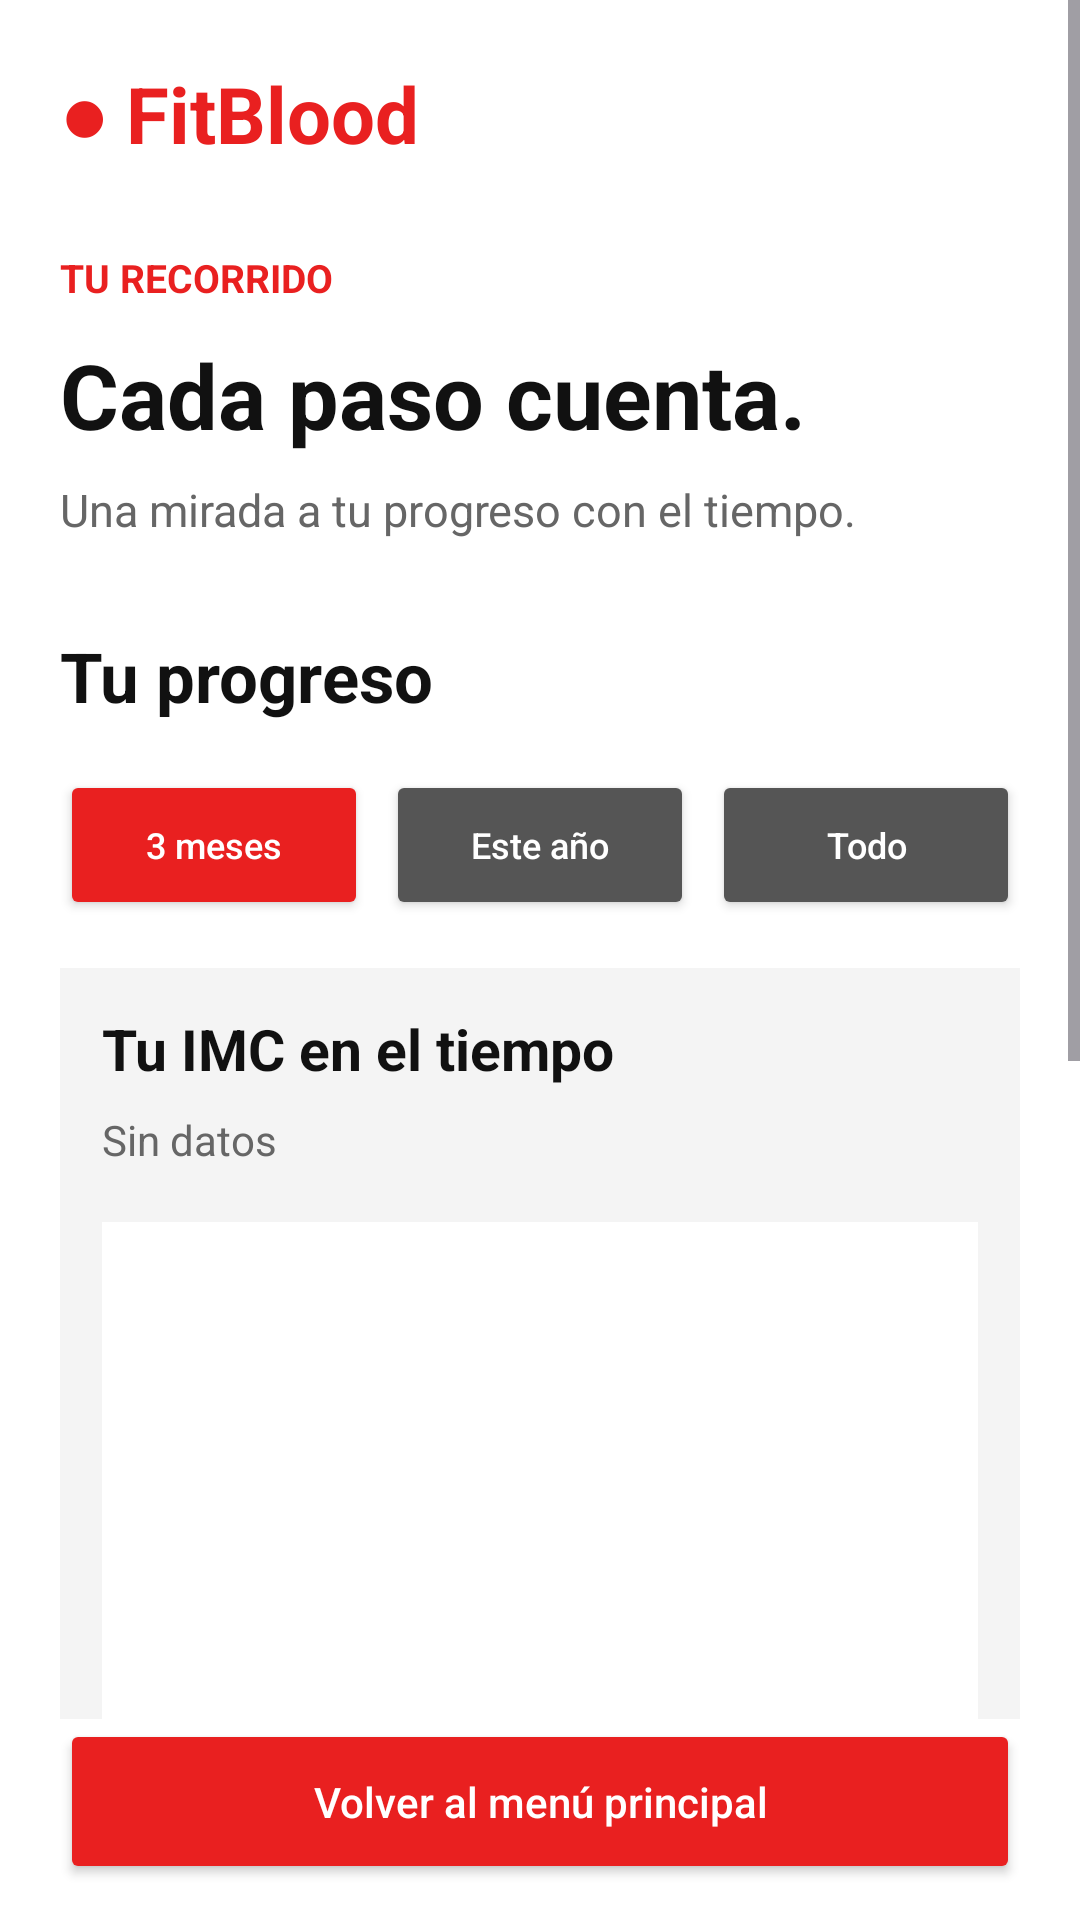

The Android layout XML behind this screen, and the referenced resources:
<!-- AndroidManifest.xml: application theme Theme.Proyecto_upb -->
<!-- res/layout/activity_historial.xml -->
<?xml version="1.0" encoding="utf-8"?>
<LinearLayout xmlns:android="http://schemas.android.com/apk/res/android"
    android:layout_width="match_parent"
    android:layout_height="match_parent"
    android:orientation="vertical"
    android:background="#FFFFFF">

    <ScrollView
        android:layout_width="match_parent"
        android:layout_height="0dp"
        android:layout_weight="1"
        android:fillViewport="true">

        <LinearLayout
            android:layout_width="match_parent"
            android:layout_height="wrap_content"
            android:orientation="vertical"
            android:padding="20dp">

            <TextView
                android:layout_width="match_parent"
                android:layout_height="wrap_content"
                android:text="● FitBlood"
                android:textColor="#E92020"
                android:textSize="26sp"
                android:textStyle="bold"/>

            <TextView
                android:layout_width="match_parent"
                android:layout_height="wrap_content"
                android:layout_marginTop="28dp"
                android:text="TU RECORRIDO"
                android:textColor="#E92020"
                android:textSize="13sp"
                android:textStyle="bold"/>

            <TextView
                android:layout_width="match_parent"
                android:layout_height="wrap_content"
                android:layout_marginTop="10dp"
                android:text="Cada paso cuenta."
                android:textColor="#111111"
                android:textSize="30sp"
                android:textStyle="bold"/>

            <TextView
                android:layout_width="match_parent"
                android:layout_height="wrap_content"
                android:layout_marginTop="8dp"
                android:text="Una mirada a tu progreso con el tiempo."
                android:textColor="#666666"
                android:textSize="15sp"/>

            <TextView
                android:layout_width="match_parent"
                android:layout_height="wrap_content"
                android:layout_marginTop="30dp"
                android:text="Tu progreso"
                android:textColor="#111111"
                android:textSize="23sp"
                android:textStyle="bold"/>

            <LinearLayout
                android:layout_width="match_parent"
                android:layout_height="wrap_content"
                android:layout_marginTop="16dp"
                android:orientation="horizontal">

                <Button
                    android:id="@+id/btnTresMeses"
                    android:layout_width="0dp"
                    android:layout_height="50dp"
                    android:layout_weight="1"
                    android:text="3 meses"
                    android:textAllCaps="false"
                    android:textSize="12sp"
                    android:textColor="#FFFFFF"
                    android:backgroundTint="#E92020"/>

                <Button
                    android:id="@+id/btnEsteAnio"
                    android:layout_width="0dp"
                    android:layout_height="50dp"
                    android:layout_weight="1"
                    android:layout_marginStart="6dp"
                    android:text="Este año"
                    android:textAllCaps="false"
                    android:textSize="12sp"
                    android:textColor="#FFFFFF"
                    android:backgroundTint="#555555"/>

                <Button
                    android:id="@+id/btnTodo"
                    android:layout_width="0dp"
                    android:layout_height="50dp"
                    android:layout_weight="1"
                    android:layout_marginStart="6dp"
                    android:text="Todo"
                    android:textAllCaps="false"
                    android:textSize="12sp"
                    android:textColor="#FFFFFF"
                    android:backgroundTint="#555555"/>

            </LinearLayout>

            <LinearLayout
                android:layout_width="match_parent"
                android:layout_height="wrap_content"
                android:layout_marginTop="16dp"
                android:orientation="vertical"
                android:padding="14dp"
                android:background="#F4F4F4">

                <TextView
                    android:layout_width="match_parent"
                    android:layout_height="wrap_content"
                    android:text="Tu IMC en el tiempo"
                    android:textColor="#111111"
                    android:textSize="19sp"
                    android:textStyle="bold"/>

                <TextView
                    android:id="@+id/tvResumenIMC"
                    android:layout_width="match_parent"
                    android:layout_height="wrap_content"
                    android:layout_marginTop="8dp"
                    android:text="Sin datos"
                    android:textColor="#666666"
                    android:textSize="14sp"/>

                <FrameLayout
                    android:id="@+id/contenedorGrafica"
                    android:layout_width="match_parent"
                    android:layout_height="230dp"
                    android:layout_marginTop="18dp"
                    android:background="#FFFFFF"/>

            </LinearLayout>

            <TextView
                android:layout_width="match_parent"
                android:layout_height="wrap_content"
                android:layout_marginTop="30dp"
                android:text="Tus registros"
                android:textColor="#111111"
                android:textSize="23sp"
                android:textStyle="bold"/>

            <TextView
                android:id="@+id/tvTotalRegistros"
                android:layout_width="match_parent"
                android:layout_height="wrap_content"
                android:layout_marginTop="8dp"
                android:text="0 registros"
                android:textColor="#666666"
                android:textSize="14sp"/>

            <LinearLayout
                android:id="@+id/contenedorRegistros"
                android:layout_width="match_parent"
                android:layout_height="wrap_content"
                android:layout_marginTop="16dp"
                android:orientation="vertical"/>

            <Button
                android:id="@+id/btnEliminarHistorial"
                android:layout_width="match_parent"
                android:layout_height="55dp"
                android:layout_marginTop="25dp"
                android:text="Eliminar historial"
                android:textAllCaps="false"
                android:textColor="#FFFFFF"
                android:backgroundTint="#333333"/>

            <TextView
                android:layout_width="match_parent"
                android:layout_height="wrap_content"
                android:layout_marginTop="20dp"
                android:layout_marginBottom="20dp"
                android:text="Estos resultados son orientativos y no reemplazan una valoración profesional."
                android:textColor="#777777"
                android:textSize="13sp"/>

        </LinearLayout>

    </ScrollView>

    <Button
        android:id="@+id/btnVolverHistorial"
        android:layout_width="match_parent"
        android:layout_height="55dp"
        android:layout_marginStart="20dp"
        android:layout_marginEnd="20dp"
        android:layout_marginBottom="12dp"
        android:text="Volver al menú principal"
        android:textAllCaps="false"
        android:textColor="#FFFFFF"
        android:backgroundTint="#E92020"/>

</LinearLayout>
<!-- resources referenced by this layout -->
<resources>
  <style name="Theme.Proyecto_upb" parent="Base.Theme.Proyecto_upb" />
  <style name="Base.Theme.Proyecto_upb" parent="Theme.Material3.DayNight.NoActionBar">
          
          
      </style>
</resources>
